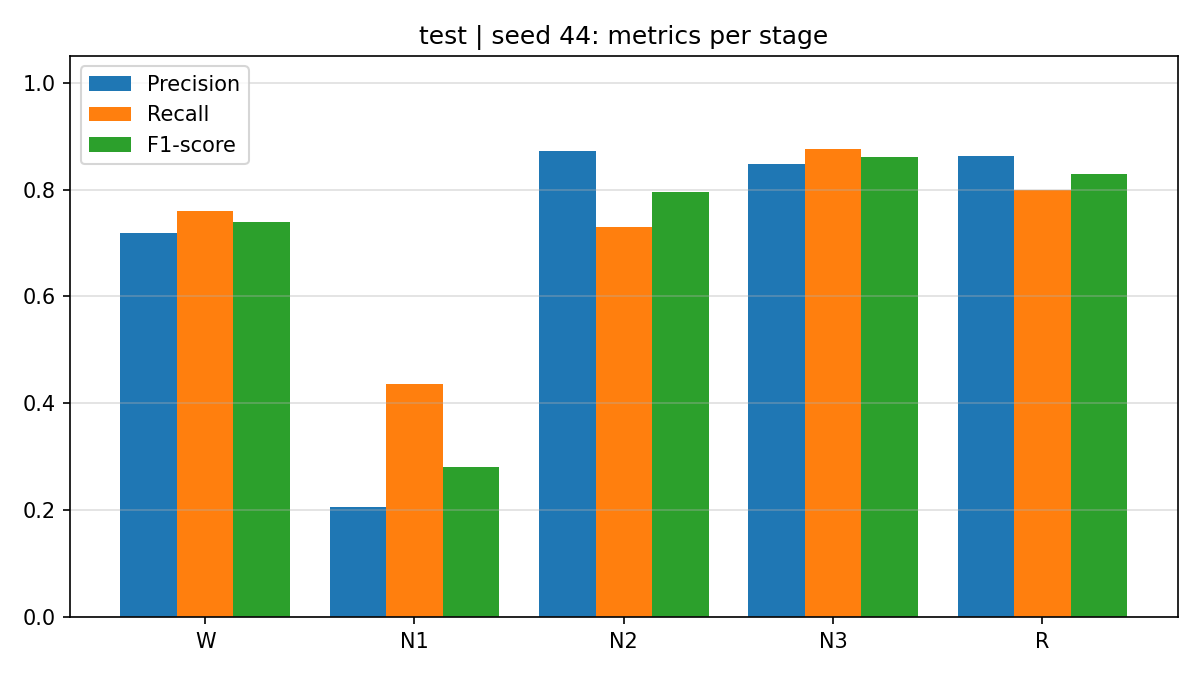

Values plotted in this chart, from the file beside it:
stage, precision, recall, f1_score, support
W, 0.719, 0.7601, 0.739, 542
N1, 0.206, 0.4367, 0.2799, 158
N2, 0.8728, 0.7301, 0.7951, 1156
N3, 0.8473, 0.8754, 0.8611, 634
R, 0.8625, 0.7989, 0.8295, 542
